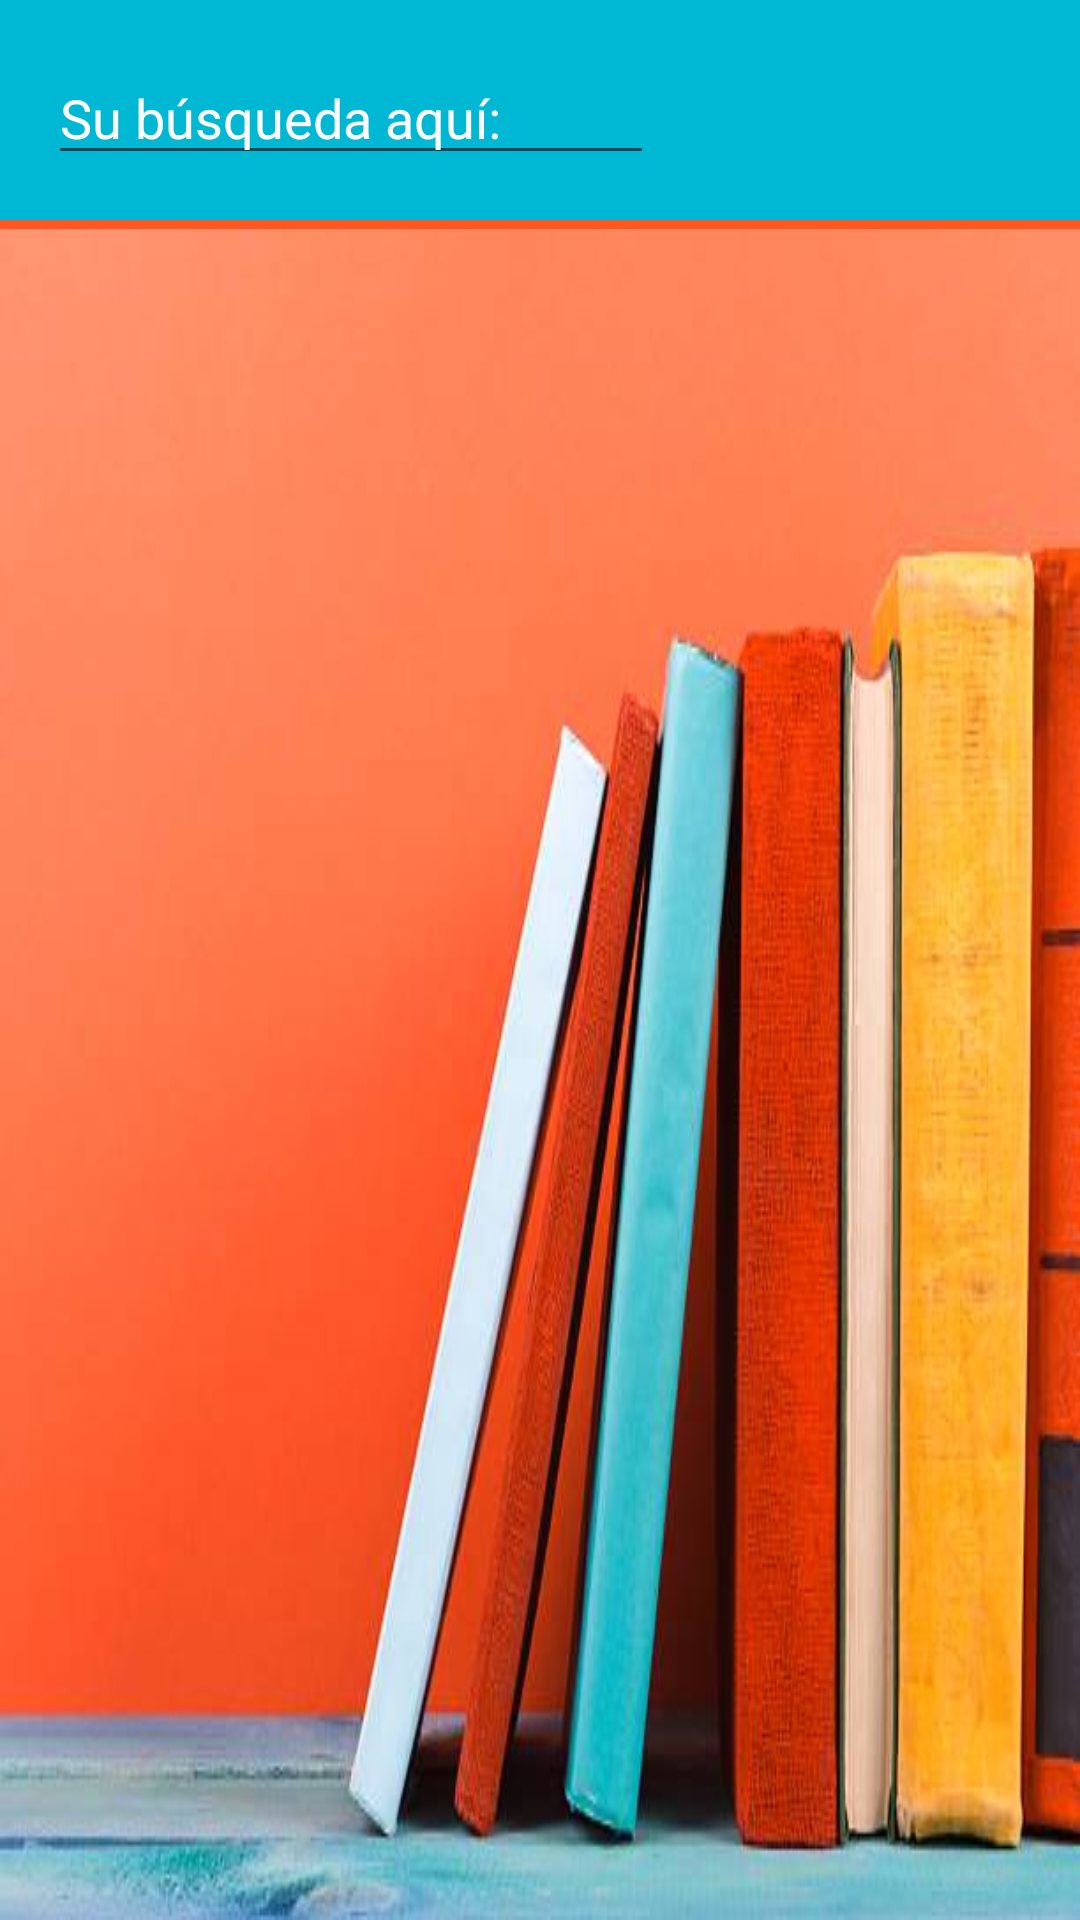

The Android layout XML behind this screen, and the referenced resources:
<!-- AndroidManifest.xml: application theme AppTheme -->
<!-- res/layout/activity_main.xml -->
<?xml version="1.0" encoding="utf-8"?>
<RelativeLayout xmlns:android="http://schemas.android.com/apk/res/android"
    xmlns:tools="http://schemas.android.com/tools"
    style="@style/RelativesLayoutComun"
    tools:context="com.example.joni.booklistingapp.MainActivity">

    <LinearLayout
        android:id="@+id/buscador"
        style="@style/LinearBusqueda">

        <EditText
            android:id="@+id/edit_text"
            style="@style/EditText"
            android:hint="@string/su_busqueda" />

        <Button
            android:id="@+id/boton_buscar"
            style="@style/BotonesBusqueda"
            android:background="@drawable/ic_search_white_18dp" />

        <Button
            android:id="@+id/boton_borrar"
            style="@style/BotonesBusqueda"
            android:layout_marginRight="16dp"
            android:background="@drawable/ic_delete_white_18dp" />
    </LinearLayout>

    <View
        android:id="@+id/view"
        style="@style/Views"
        android:layout_below="@id/buscador" />

    <ProgressBar
        android:id="@+id/loading_spinner"
        style="@style/Widget.AppCompat.ProgressBar"
        android:layout_width="wrap_content"
        android:layout_height="wrap_content"
        android:layout_centerInParent="true"
        android:visibility="invisible" />

    <ListView
        android:id="@+id/list"
        style="@style/ListView" />

    <ImageView
        android:id="@+id/imagen_buscador"
        style="@style/ImagenFondo" />

    <TextView
        android:id="@+id/empty_view"
        style="@style/ViewEmptyText" />
</RelativeLayout>
<!-- resources referenced by this layout -->
<resources>
  <string name="su_busqueda">Su búsqueda aquí:</string>
  <style name="BotonesBusqueda">
          <item name="android:layout_width">@dimen/botones_busqueda</item>
          <item name="android:layout_height">@dimen/botones_busqueda</item>
          <item name="android:layout_marginLeft">5dp</item>
          <item name="android:layout_marginTop">12dp</item>
          <item name="android:layout_toRightOf">@id/edit_text</item>
      </style>
  <style name="EditText">
          <item name="android:layout_width">wrap_content</item>
          <item name="android:layout_height">wrap_content</item>
          <item name="android:layout_margin">@dimen/activity_horizontal_margin</item>
          <item name="android:layout_weight">1</item>
          <item name="android:textColorHint">@color/blanco</item>
          <item name="android:textColor">@color/blanco</item>
      </style>
  <style name="ImagenFondo">
          <item name="android:layout_width">match_parent</item>
          <item name="android:layout_height">match_parent</item>
          <item name="android:scaleType">fitXY</item>
          <item name="android:src">@drawable/libros_variados</item>
          <item name="android:layout_below">@id/view</item>
      </style>
  <style name="LinearBusqueda">
          <item name="android:layout_width">match_parent</item>
          <item name="android:layout_height">wrap_content</item>
          <item name="android:orientation">horizontal</item>
          <item name="android:background">@color/fondo</item>
      </style>
  <style name="ListView">
          <item name="android:layout_width">match_parent</item>
          <item name="android:layout_height">match_parent</item>
          <item name="android:divider">@color/colorPrimaryDark</item>
          <item name="android:dividerHeight">2dp</item>
          <item name="android:orientation">vertical</item>
          <item name="android:layout_below">@id/view</item>
      </style>
  <style name="RelativesLayoutComun">
          <item name="android:layout_width">match_parent</item>
          <item name="android:layout_height">match_parent</item>
      </style>
  <style name="ViewEmptyText">
          <item name="android:layout_width">wrap_content</item>
          <item name="android:layout_height">wrap_content</item>
          <item name="android:layout_centerInParent">true</item>
          <item name="android:padding">16dp</item>
          <item name="android:textAlignment">center</item>
          <item name="android:textAppearance">@style/Base.TextAppearance.AppCompat.Large</item>
          <item name="android:textColor">@color/fondo</item>
      </style>
  <style name="Views">
          <item name="android:layout_width">match_parent</item>
          <item name="android:layout_height">3dp</item>
          <item name="android:background">@color/colorPrimary</item>
      </style>
  <style name="AppTheme" parent="Theme.AppCompat.Light.DarkActionBar">
          
          <item name="colorPrimary">@color/colorPrimary</item>
          <item name="colorPrimaryDark">@color/colorPrimaryDark</item>
          <item name="colorAccent">@color/colorAccent</item>
      </style>
  <dimen name="botones_busqueda">50dp</dimen>
  <dimen name="activity_horizontal_margin">16dp</dimen>
  <color name="blanco">#FFF</color>
  <!-- drawable libros_variados: jpg bitmap (drawable, 25488 bytes) -->
  <color name="fondo">#00B8D4</color>
  <color name="colorPrimaryDark">#FF3D00</color>
  <color name="colorPrimary">#FF5722</color>
  <color name="colorAccent">#FF5722</color>
</resources>
